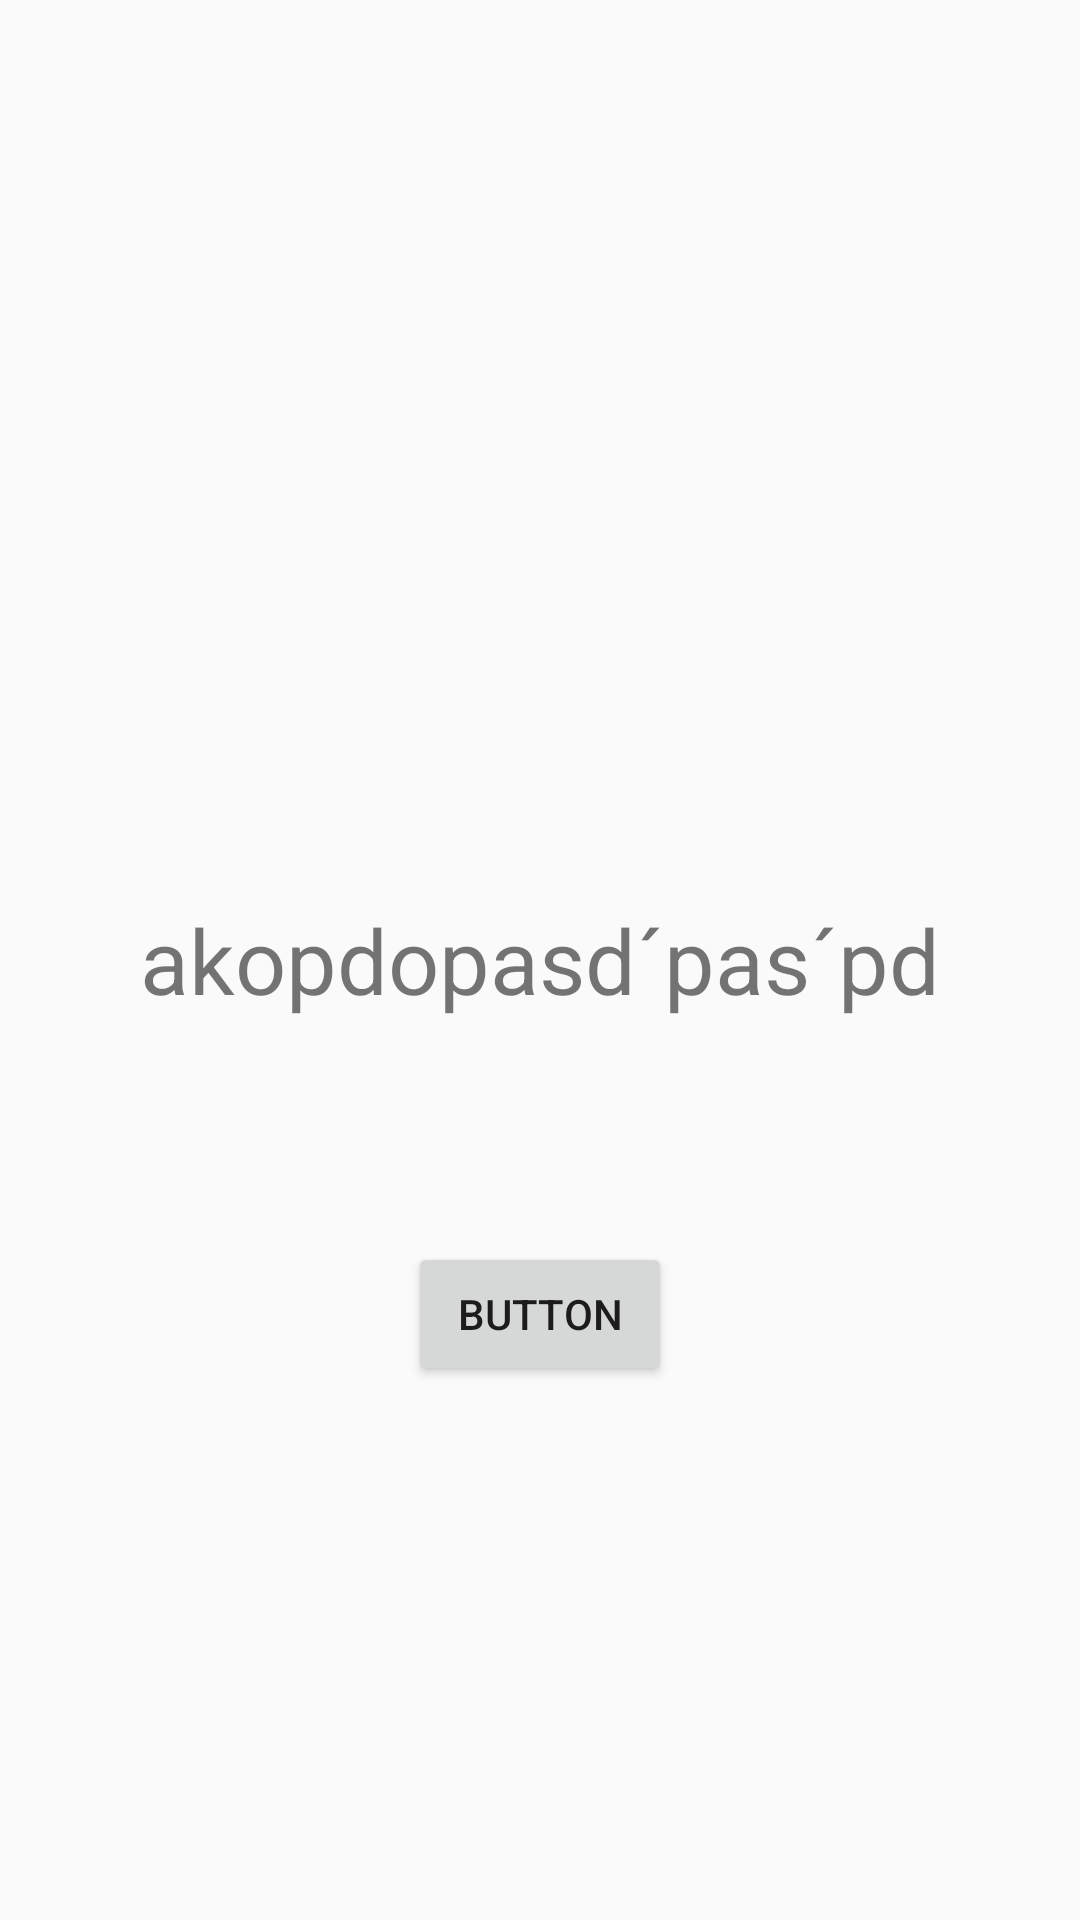

The Android layout XML behind this screen, and the referenced resources:
<!-- AndroidManifest.xml: application theme AppTheme -->
<!-- res/layout/fragment_usuario.xml -->
<?xml version="1.0" encoding="utf-8"?>

<RelativeLayout xmlns:android="http://schemas.android.com/apk/res/android"
    android:layout_width="match_parent"
    android:layout_height="match_parent"
 >

    <TextView
        android:layout_width="wrap_content"
        android:layout_height="wrap_content"
        android:text="akopdopasd´pas´pd"
        android:textSize="30sp"
        android:layout_centerInParent="true"/>

    <Button
        android:id="@+id/button"
        android:layout_width="wrap_content"
        android:layout_height="wrap_content"
        android:layout_alignParentBottom="true"
        android:layout_centerHorizontal="true"
        android:layout_marginBottom="178dp"
        android:text="Button" />

</RelativeLayout>
<!-- resources referenced by this layout -->
<resources>
  <style name="AppTheme" parent="Theme.AppCompat.Light.DarkActionBar">
          
          <item name="colorPrimary">@color/colorPrimary</item>
          <item name="colorPrimaryDark">@color/colorPrimaryDark</item>
          <item name="colorAccent">@color/colorAccent</item>
  
          <item name="windowActionBar">false</item>
          <item name="windowNoTitle">true</item>
  
      </style>
  <color name="colorPrimary">#469f94</color>
  <color name="colorPrimaryDark">#593b89</color>
  <color name="colorAccent">#f4e9ec</color>
</resources>
